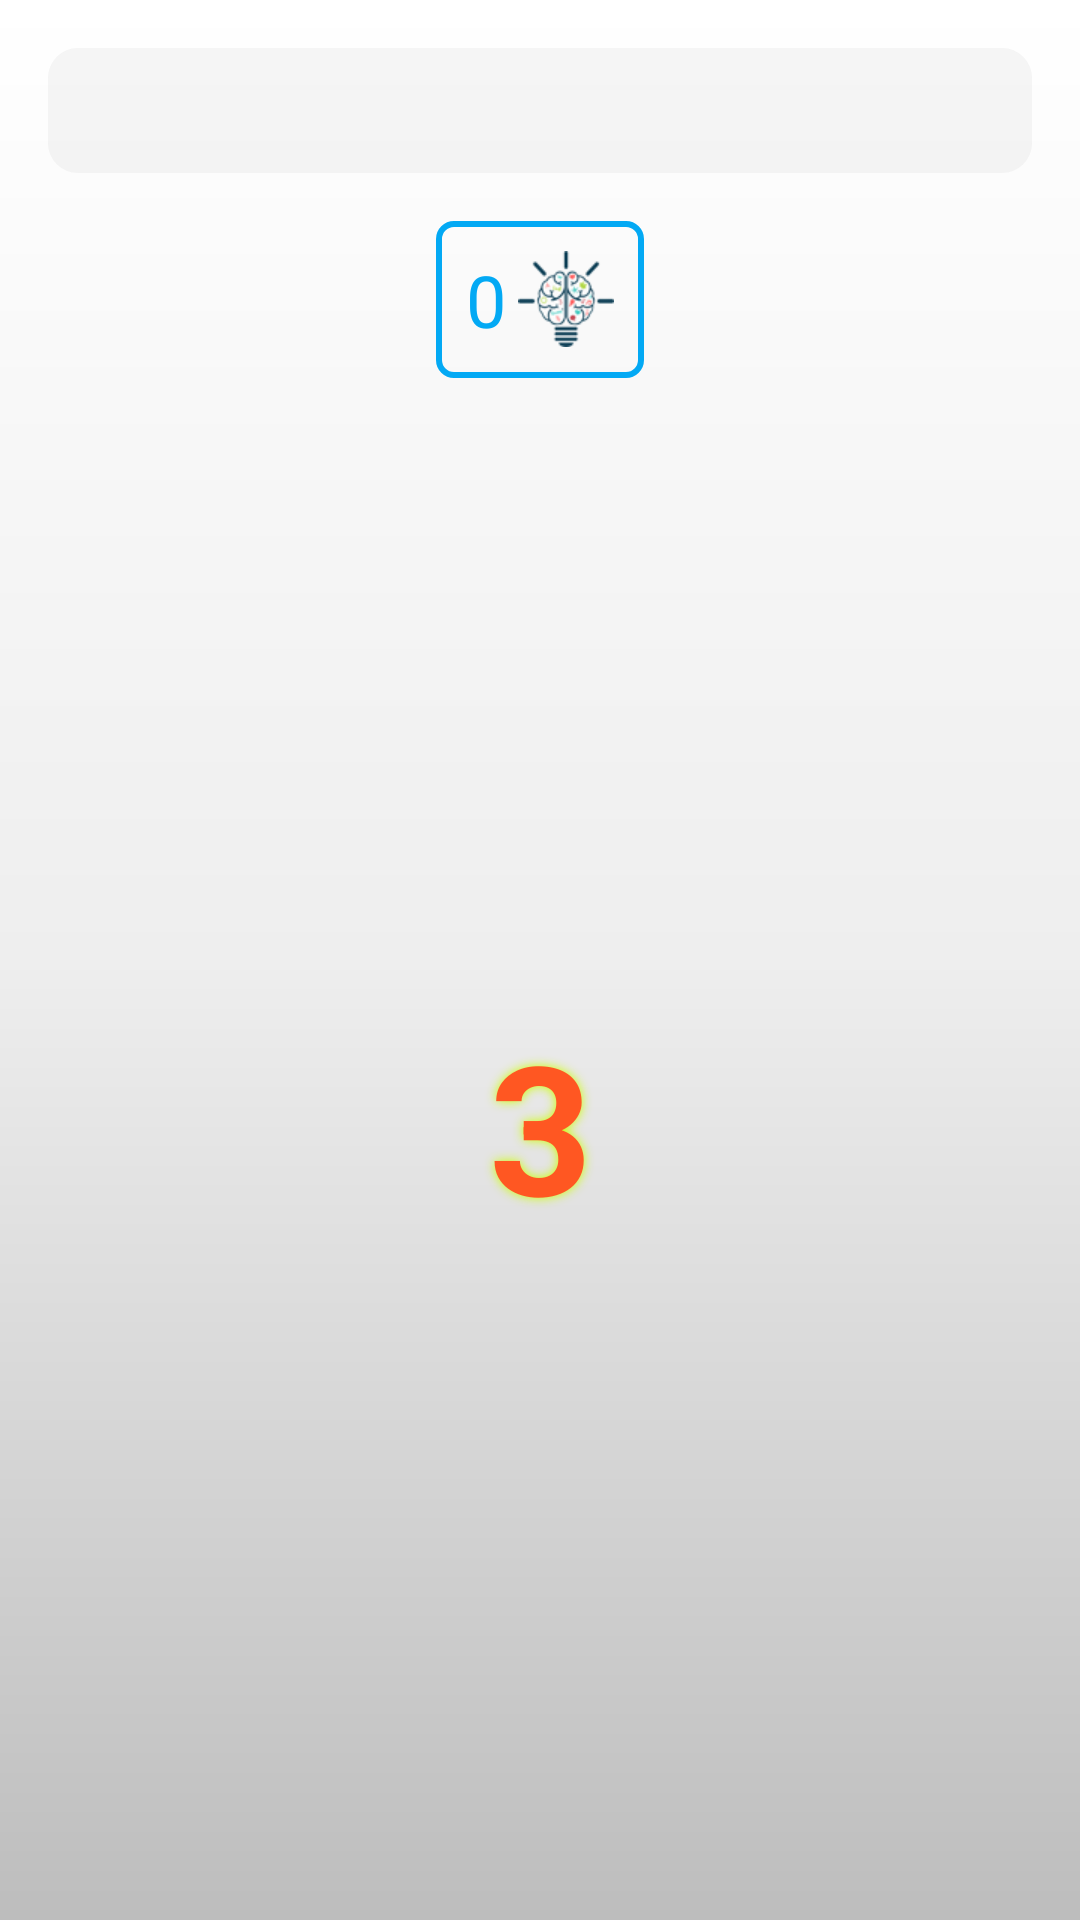

Produce the Android XML layout that renders to this screen, including the resource entries it uses.
<!-- AndroidManifest.xml: activity theme Theme.AppCompat.Light.NoActionBar.FullScreen -->
<!-- res/layout/activity_color_and_text.xml -->
<?xml version="1.0" encoding="utf-8"?>
<LinearLayout xmlns:android="http://schemas.android.com/apk/res/android"
    xmlns:app="http://schemas.android.com/apk/res-auto"
    xmlns:tools="http://schemas.android.com/tools"
    android:layout_width="match_parent"
    android:layout_height="match_parent"
    android:background="@drawable/background_game"
    android:orientation="vertical"
    tools:context="minh095.braintraining.activity.ColorAndTextActivity">



    <LinearLayout
        android:layout_width="match_parent"
        android:layout_height="match_parent"
        android:orientation="vertical"
        app:layout_behavior="@string/appbar_scrolling_view_behavior">

        <FrameLayout
            android:layout_width="match_parent"
            android:layout_height="0dp"
            android:layout_weight="1">

            <LinearLayout
                android:layout_width="match_parent"
                android:layout_height="match_parent"
                android:orientation="vertical"
                android:padding="16dp">

                <ProgressBar
                    android:id="@+id/progressTimer"
                    style="@android:style/Widget.ProgressBar.Horizontal"
                    android:layout_width="match_parent"
                    android:layout_height="0dp"
                    android:layout_weight="0.8"
                    android:indeterminate="false"
                    android:progressDrawable="@drawable/custom_progress_gsb" />

                <TextView
                    android:id="@+id/tvScore"
                    android:layout_width="wrap_content"
                    android:layout_height="wrap_content"
                    android:layout_gravity="center"
                    android:layout_marginTop="16dp"
                    android:background="@drawable/background_score"
                    android:drawablePadding="4dp"
                    android:drawableRight="@drawable/ic_brain"
                    android:gravity="center|bottom"
                    android:padding="10dp"
                    android:text="0"
                    android:textColor="@color/colorPrimary"
                    android:textSize="24sp" />


                <FrameLayout
                    android:layout_width="match_parent"
                    android:layout_height="0dp"
                    android:layout_gravity="center"
                    android:layout_weight="9.5">

                    <TextView
                        android:id="@+id/tvCountDownStartGame"
                        android:layout_width="match_parent"
                        android:layout_height="wrap_content"
                        android:layout_centerInParent="true"
                        android:layout_gravity="center"
                        android:gravity="center"
                        android:maxLines="1"
                        android:padding="5dp"
                        android:shadowColor="#ccff00"
                        android:shadowDx="0"
                        android:shadowDy="0"
                        android:shadowRadius="8"
                        android:text="3"
                        android:textColor="@color/colorAccent"
                        android:textSize="60sp"
                        android:textStyle="bold"
                        android:visibility="visible" />

                    <TextView
                        android:id="@+id/tvQuestion"
                        android:layout_width="96dip"
                        android:layout_height="96dip"
                        android:layout_gravity="center"
                        android:background="@drawable/circle"
                        android:gravity="center"
                        android:text="Green"
                        android:textColor="@android:color/white"
                        android:visibility="gone" />
                </FrameLayout>


            </LinearLayout>

        </FrameLayout>

        <LinearLayout
            android:id="@+id/layoutAnswer"
            android:layout_width="match_parent"
            android:layout_height="wrap_content"
            android:layout_gravity="bottom"
            android:orientation="horizontal"
            android:visibility="gone"
            android:paddingBottom="32dp"
            android:weightSum="2">


            <at.markushi.ui.CircleButton
                android:id="@+id/btnFalse"
                android:layout_width="96dip"
                android:layout_height="96dip"
                android:layout_weight="1"
                android:src="@drawable/ic_false"
                app:cb_color="@color/red500"
                app:cb_pressedRingWidth="8dip" />

            <at.markushi.ui.CircleButton
                android:id="@+id/btnTrue"
                android:layout_width="96dip"
                android:layout_height="96dip"
                android:layout_weight="1"
                android:src="@drawable/ic_true"
                app:cb_color="@color/green500"
                app:cb_pressedRingWidth="8dip" />
        </LinearLayout>

    </LinearLayout>
</LinearLayout>
<!-- resources referenced by this layout -->
<resources>
  <color name="colorAccent">#FF5722</color>
  <color name="colorPrimary">#03A9F4</color>
  <color name="green500">#4CAF50</color>
  <color name="red500">#F44336</color>
  <!-- drawable background_game (drawable) -->
  <?xml version="1.0" encoding="utf-8"?>
  <shape xmlns:android="http://schemas.android.com/apk/res/android"
      android:shape="rectangle">
  
      <gradient
          android:angle="270"
          android:centerColor="#EEEEEE"
          android:endColor="#BDBDBD"
          android:startColor="@color/white" />
  
  </shape>
  <!-- drawable background_score (drawable) -->
  <?xml version="1.0" encoding="UTF-8"?>
  <shape xmlns:android="http://schemas.android.com/apk/res/android"
      android:id="@+id/listview_background_shape">
      <stroke
          android:width="2dp"
          android:color="@color/colorPrimary" />
      <padding
          android:bottom="2dp"
          android:left="2dp"
          android:right="2dp"
          android:top="2dp" />
      <corners android:radius="5dp" />
  </shape>
  <!-- drawable circle (drawable) -->
  <shape xmlns:android="http://schemas.android.com/apk/res/android"
      android:shape="oval">
  
      <solid android:color="#9FE554" />
  
      <size
          android:height="60dp"
          android:width="60dp" />
  </shape>
  <!-- drawable custom_progress_gsb (drawable) -->
  <?xml version="1.0" encoding="utf-8"?>
  <layer-list xmlns:android="http://schemas.android.com/apk/res/android">
  
      <item android:id="@android:id/background">
  
          <shape>
              <solid android:color="#40D5D5D5" />
              <size
                  android:width="15dp"
                  android:height="15dp" />
              <corners android:radius="10dp" />
          </shape>
  
  
      </item>
      <item android:id="@android:id/progress">
  
          <clip>
  
              <layer-list>
  
                  <item>
                      <color android:color="#00000000" />
  
                  </item>
                  <item>
  
                      <scale android:scaleWidth="100%">
  
  
                          <shape>
  
                              <gradient
                                  android:centerColor="@color/colorPrimaryDark"
                                  android:endColor="@color/colorPrimaryDarkEnd"
                                  android:startColor="@color/colorPrimary" />
                              <size
                                  android:width="15dp"
                                  android:height="15dp" />
                              <corners android:radius="10dp" />
  
                          </shape>
                      </scale>
  
                  </item>
              </layer-list>
          </clip>
      </item>
  
  
  </layer-list>
  <!-- drawable ic_brain: png bitmap (drawable-xhdpi, 10324 bytes) -->
  <!-- drawable ic_false: png bitmap (drawable-xhdpi, 1090 bytes) -->
  <!-- drawable ic_true: png bitmap (drawable-xhdpi, 962 bytes) -->
  <style name="Theme.AppCompat.Light.NoActionBar.FullScreen" parent="@style/Theme.AppCompat.Light">
          <item name="windowNoTitle">true</item>
          <item name="windowActionBar">false</item>
          <item name="android:windowFullscreen">true</item>
          <item name="android:windowContentOverlay">@null</item>
      </style>
  <color name="white">#FFFFFF</color>
  <color name="colorPrimaryDark">#0288D1</color>
  <color name="colorPrimaryDarkEnd">#01579B</color>
</resources>
